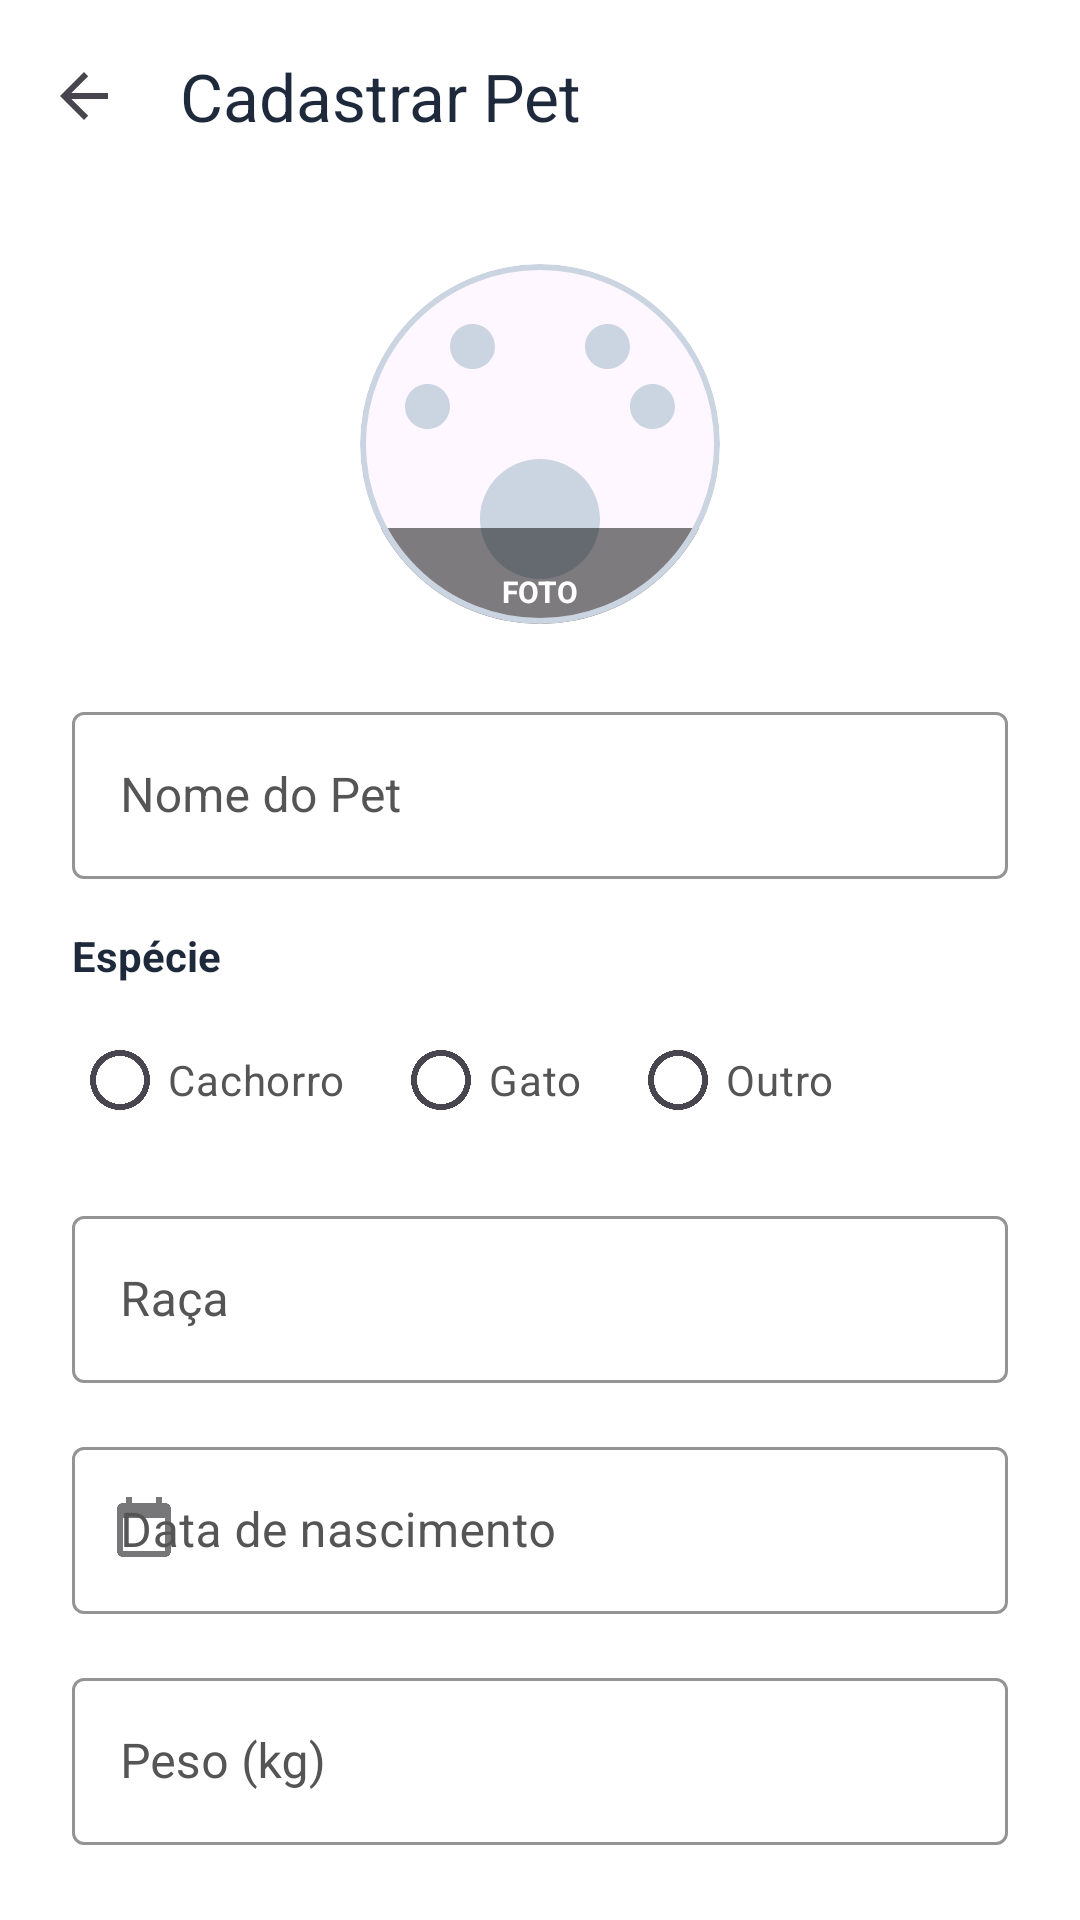

The Android layout XML behind this screen, and the referenced resources:
<!-- AndroidManifest.xml: application theme Theme.Caogenda -->
<!-- res/layout/activity_add_pet.xml -->
<?xml version="1.0" encoding="utf-8"?>
<androidx.coordinatorlayout.widget.CoordinatorLayout xmlns:android="http://schemas.android.com/apk/res/android"
    xmlns:app="http://schemas.android.com/apk/res-auto"
    android:layout_width="match_parent"
    android:layout_height="match_parent"
    android:background="@color/white">

    <com.google.android.material.appbar.AppBarLayout
        android:layout_width="match_parent"
        android:layout_height="wrap_content"
        android:background="@color/white"
        app:elevation="0dp">

        <com.google.android.material.appbar.MaterialToolbar
            android:id="@+id/toolbar"
            android:layout_width="match_parent"
            android:layout_height="?attr/actionBarSize"
            app:navigationIcon="?attr/homeAsUpIndicator"
            app:title="@string/add_pet_title"
            android:textColorHint="#555555"
            app:titleTextColor="@color/dark_blue" />
    </com.google.android.material.appbar.AppBarLayout>

    <androidx.core.widget.NestedScrollView
        android:layout_width="match_parent"
        android:layout_height="match_parent"
        app:layout_behavior="@string/appbar_scrolling_view_behavior">

        <LinearLayout
            android:layout_width="match_parent"
            android:layout_height="wrap_content"
            android:orientation="vertical"
            android:padding="24dp">

            <com.google.android.material.card.MaterialCardView
                android:id="@+id/btnSelectPhoto"
                android:layout_width="120dp"
                android:layout_height="120dp"
                android:layout_gravity="center"
                android:layout_marginBottom="24dp"
                app:cardCornerRadius="60dp"
                app:strokeColor="@color/gray_light"
                app:strokeWidth="2dp">

                <ImageView
                    android:id="@+id/ivPetPreview"
                    android:layout_width="match_parent"
                    android:layout_height="match_parent"
                    android:scaleType="centerCrop"
                    android:src="@drawable/ic_pets"
                    app:tint="@color/gray_light" />

                <View
                    android:layout_width="match_parent"
                    android:layout_height="32dp"
                    android:layout_gravity="bottom"
                    android:background="#80000000" />

                <TextView
                    android:layout_width="wrap_content"
                    android:layout_height="wrap_content"
                    android:layout_gravity="bottom|center_horizontal"
                    android:layout_marginBottom="4dp"
                    android:text="FOTO"
                    android:textColor="@color/white"
                    android:textSize="10sp"
                    android:textStyle="bold" />
            </com.google.android.material.card.MaterialCardView>

            <com.google.android.material.textfield.TextInputLayout
                android:id="@+id/tilName"
                style="@style/Widget.MaterialComponents.TextInputLayout.OutlinedBox"
                android:layout_width="match_parent"
                android:layout_height="wrap_content"
                android:hint="@string/hint_pet_name"
                android:textColorHint="#555555"
                app:boxStrokeColor="@color/primary_teal"
                app:hintTextColor="@color/primary_teal">

                <com.google.android.material.textfield.TextInputEditText
                    android:id="@+id/etName"
                    android:layout_width="match_parent"
                    android:layout_height="wrap_content"
                    android:inputType="textCapWords" />
            </com.google.android.material.textfield.TextInputLayout>

            <TextView
                android:layout_width="wrap_content"
                android:layout_height="wrap_content"
                android:layout_marginTop="16dp"
                android:text="@string/label_especie"
                android:textColor="@color/dark_blue"
                android:textStyle="bold" />

            <RadioGroup
                android:id="@+id/rgEspecie"
                android:layout_width="match_parent"
                android:layout_height="wrap_content"
                android:layout_marginTop="8dp"
                android:orientation="horizontal">

                <RadioButton
                    android:id="@+id/rbDog"
                    android:layout_width="wrap_content"
                    android:layout_height="wrap_content"
                    android:text="@string/especie_dog"
                    android:textColor="#555555"
                    android:buttonTint="#555555"/>

                <RadioButton
                    android:id="@+id/rbCat"
                    android:layout_width="wrap_content"
                    android:layout_height="wrap_content"
                    android:layout_marginStart="16dp"
                    android:text="@string/especie_cat"
                    android:textColor="#555555"
                    android:buttonTint="#555555"/>

                <RadioButton
                    android:id="@+id/rbOther"
                    android:layout_width="wrap_content"
                    android:layout_height="wrap_content"
                    android:layout_marginStart="16dp"
                    android:text="@string/especie_other"
                    android:textColor="#555555"
                    android:buttonTint="#555555"/>
            </RadioGroup>

            <com.google.android.material.textfield.TextInputLayout
                android:id="@+id/tilBreed"
                style="@style/Widget.MaterialComponents.TextInputLayout.OutlinedBox"
                android:layout_width="match_parent"
                android:layout_height="wrap_content"
                android:layout_marginTop="16dp"
                android:hint="@string/hint_pet_breed"
                android:textColorHint="#555555"
                app:boxStrokeColor="@color/primary_teal"
                app:hintTextColor="@color/primary_teal">

                <com.google.android.material.textfield.TextInputEditText
                    android:id="@+id/etBreed"
                    android:layout_width="match_parent"
                    android:layout_height="wrap_content"
                    android:inputType="textCapWords" />
            </com.google.android.material.textfield.TextInputLayout>

            <com.google.android.material.textfield.TextInputLayout
                android:id="@+id/tilBirthDate"
                style="@style/Widget.MaterialComponents.TextInputLayout.OutlinedBox"
                android:layout_width="match_parent"
                android:layout_height="wrap_content"
                android:layout_marginTop="16dp"
                android:hint="@string/hint_pet_birthdate"
                android:textColorHint="#555555"
                app:boxStrokeColor="@color/primary_teal"
                app:hintTextColor="@color/primary_teal"
                app:startIconDrawable="@drawable/ic_agenda">

                <com.google.android.material.textfield.TextInputEditText
                    android:id="@+id/etBirthDate"
                    android:layout_width="match_parent"
                    android:layout_height="wrap_content"
                    android:focusable="false"
                    android:inputType="none" />
            </com.google.android.material.textfield.TextInputLayout>

            <com.google.android.material.textfield.TextInputLayout
                android:id="@+id/tilWeight"
                style="@style/Widget.MaterialComponents.TextInputLayout.OutlinedBox"
                android:layout_width="match_parent"
                android:layout_height="wrap_content"
                android:layout_marginTop="16dp"
                android:hint="@string/hint_pet_weight"
                android:textColorHint="#555555"
                app:boxStrokeColor="@color/primary_teal"
                app:hintTextColor="@color/primary_teal">

                <com.google.android.material.textfield.TextInputEditText
                    android:id="@+id/etWeight"
                    android:layout_width="match_parent"
                    android:layout_height="wrap_content"
                    android:inputType="numberDecimal" />
            </com.google.android.material.textfield.TextInputLayout>

            <com.google.android.material.button.MaterialButton
                android:id="@+id/btnSave"
                android:layout_width="match_parent"
                android:layout_height="60dp"
                android:layout_marginTop="32dp"
                android:text="@string/btn_save"
                app:cornerRadius="12dp" />

            <com.google.android.material.button.MaterialButton
                android:id="@+id/btnCancel"
                style="@style/Widget.MaterialComponents.Button.TextButton"
                android:layout_width="match_parent"
                android:layout_height="60dp"
                android:layout_marginTop="8dp"
                android:text="@string/btn_cancel"
                android:textColor="@color/gray_text" />

        </LinearLayout>
    </androidx.core.widget.NestedScrollView>

</androidx.coordinatorlayout.widget.CoordinatorLayout>
<!-- resources referenced by this layout -->
<resources>
  <color name="dark_blue">#1E293B</color>
  <color name="gray_light">#CBD5E1</color>
  <color name="gray_text">#475569</color>
  <color name="primary_teal">#8B5CF6</color>
  <color name="white">#FFFFFFFF</color>
  <!-- drawable ic_agenda (drawable) -->
  <vector xmlns:android="http://schemas.android.com/apk/res/android"
      android:width="24dp"
      android:height="24dp"
      android:viewportWidth="24"
      android:viewportHeight="24">
      <path
          android:fillColor="#FF000000"
          android:pathData="M19,3H18V1H16V3H8V1H6V3H5C3.89,3 3,3.9 3,5V19C3,20.1 3.89,21 5,21H19C20.11,21 21,20.1 21,19V5C21,3.9 20.11,3 19,3ZM19,19H5V8H19V19Z" />
  </vector>
  <!-- drawable ic_pets (drawable) -->
  <vector xmlns:android="http://schemas.android.com/apk/res/android"
      android:width="24dp"
      android:height="24dp"
      android:viewportWidth="24"
      android:viewportHeight="24">
      <path
          android:fillColor="#FF000000"
          android:pathData="M4.5,11C5.328,11 6,10.328 6,9.5C6,8.672 5.328,8 4.5,8C3.672,8 3,8.672 3,9.5C3,10.328 3.672,11 4.5,11ZM7.5,7C8.328,7 9,6.328 9,5.5C9,4.672 8.328,4 7.5,4C6.672,4 6,4.672 6,5.5C6,6.328 6.672,7 7.5,7ZM16.5,7C17.328,7 18,6.328 18,5.5C18,4.672 17.328,4 16.5,4C15.672,4 15,4.672 15,5.5C15,6.328 15.672,7 16.5,7ZM19.5,11C20.328,11 21,10.328 21,9.5C21,8.672 20.328,8 19.5,8C18.672,8 18,8.672 18,9.5C18,10.328 18.672,11 19.5,11ZM12,13C9.791,13 8,14.791 8,17C8,19.209 9.791,21 12,21C14.209,21 16,19.209 16,17C16,14.791 14.209,13 12,13Z" />
  </vector>
  <string name="add_pet_title">Cadastrar Pet</string>
  <string name="btn_cancel">Cancelar</string>
  <string name="btn_save">Salvar Pet</string>
  <string name="especie_cat">Gato</string>
  <string name="especie_dog">Cachorro</string>
  <string name="especie_other">Outro</string>
  <string name="hint_pet_birthdate">Data de nascimento</string>
  <string name="hint_pet_breed">Raça</string>
  <string name="hint_pet_name">Nome do Pet</string>
  <string name="hint_pet_weight">Peso (kg)</string>
  <string name="label_especie">Espécie</string>
  <style name="Theme.Caogenda" parent="Base.Theme.Caogenda" />
  <style name="Base.Theme.Caogenda" parent="Theme.Material3.DayNight.NoActionBar">
          
          <item name="colorPrimary">@color/primary_purple</item>
          <item name="colorOnPrimary">@color/white</item>
          <item name="colorPrimaryContainer">@color/primary_purple_light</item>
          <item name="colorOnPrimaryContainer">@color/primary_purple_dark</item>
  
          
          <item name="colorSecondary">@color/primary_purple</item>
          <item name="colorOnSecondary">@color/white</item>
  
          
          <item name="android:statusBarColor">@color/primary_purple_dark</item>
  
          
          <item name="android:windowBackground">@color/gray_surface</item>
      </style>
  <color name="primary_purple">#8B5CF6</color>
  <color name="primary_purple_light">#EDE9FE</color>
  <color name="primary_purple_dark">#6D28D9</color>
  <color name="gray_surface">#F8FAFC</color>
</resources>
